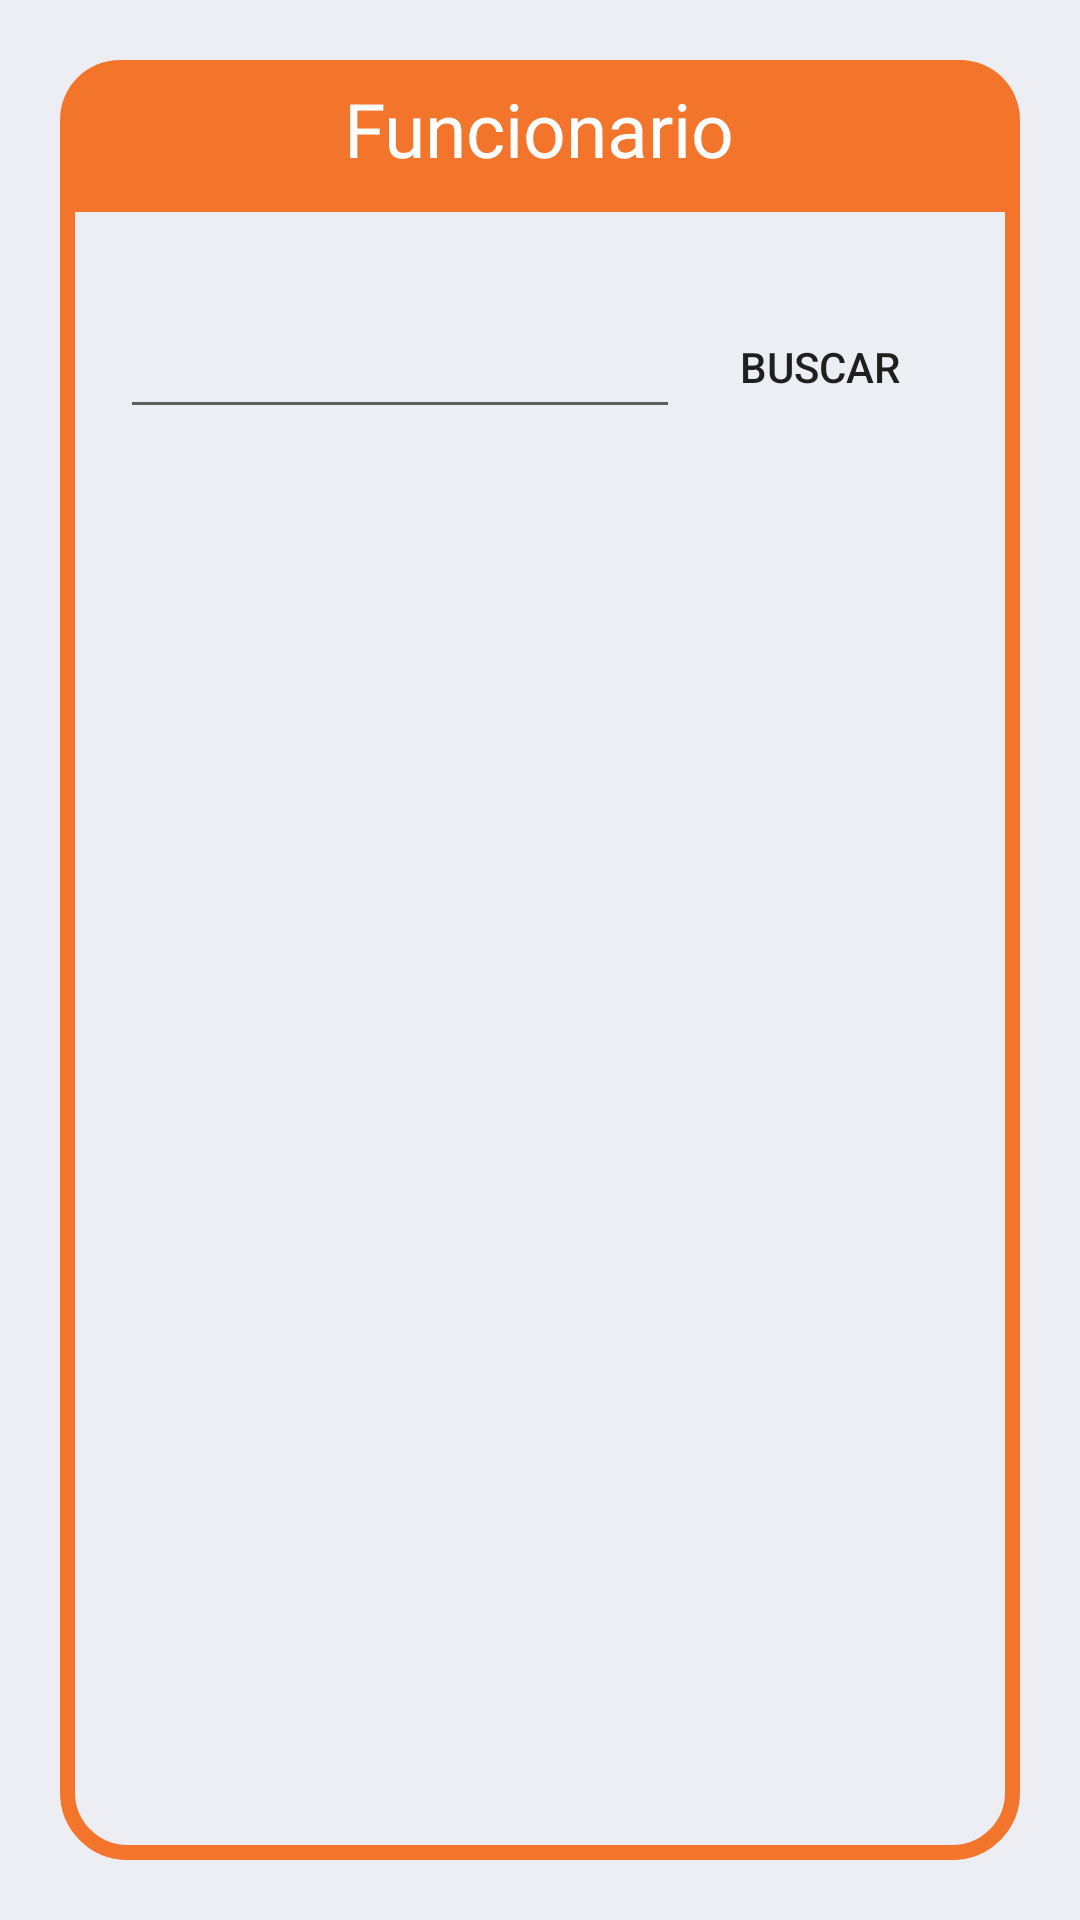

Produce the Android XML layout that renders to this screen, including the resource entries it uses.
<!-- AndroidManifest.xml: application theme AppTheme -->
<!-- res/layout/activity_officials.xml -->
<?xml version="1.0" encoding="utf-8"?>
<LinearLayout xmlns:android="http://schemas.android.com/apk/res/android"
    xmlns:tools="http://schemas.android.com/tools"
    android:layout_width="match_parent"
    android:layout_height="match_parent"
    android:background="@color/colorBody"
    android:gravity="center"
    android:orientation="vertical"
    android:padding="@dimen/marginBody"
    tools:context=".Officials">

    <LinearLayout
        android:layout_width="match_parent"
        android:layout_height="match_parent"
        android:layout_weight="1"
        android:gravity="center"
        android:orientation="vertical">

        <LinearLayout style="@style/cardTitle">

            <TextView
                style="@style/cardTextTitle"
                android:text="@string/official" />

        </LinearLayout>

        <LinearLayout
            style="@style/cardBody"
            android:layout_height="match_parent">

            <LinearLayout
                android:layout_width="match_parent"
                android:layout_height="match_parent"
                android:gravity="center"
                android:layout_weight="6"
                android:orientation="horizontal">

                <EditText
                    android:id="@+id/etSearch"
                    android:layout_width="match_parent"
                    android:layout_height="wrap_content"
                    android:layout_weight="1" />

                <Button
                    android:id="@+id/btnSearch"
                    android:layout_width="match_parent"
                    android:layout_height="wrap_content"
                    android:layout_weight="2"
                    android:background="@drawable/custom_button"
                    android:text="@string/search" />

            </LinearLayout>

            <ScrollView
                android:layout_width="match_parent"
                android:layout_height="match_parent"
                android:layout_weight="1">

                <LinearLayout
                    android:id="@+id/llListOfficials"
                    android:layout_width="match_parent"
                    android:layout_height="wrap_content"
                    android:orientation="vertical">

                </LinearLayout>

            </ScrollView>

        </LinearLayout>

    </LinearLayout>

</LinearLayout>
<!-- resources referenced by this layout -->
<resources>
  <color name="colorBody">#EDEDF4</color>
  <dimen name="marginBody">20dp</dimen>
  <string name="official">Funcionario</string>
  <string name="search">Buscar</string>
  <style name="cardBody">
          <item name="android:layout_width">match_parent</item>
          <item name="android:layout_height">wrap_content</item>
          <item name="android:orientation">vertical</item>
          <item name="android:background">@drawable/card_body</item>
          <item name="android:padding">@dimen/cardPaddingBody</item>
      </style>
  <style name="cardTextTitle">
          <item name="android:textColor">@color/colorTitle</item>
          <item name="android:textSize">@dimen/cardTextTitle</item>
          <item name="android:layout_width">wrap_content</item>
          <item name="android:layout_height">wrap_content</item>
      </style>
  <style name="cardTitle">
          <item name="android:layout_width">match_parent</item>
          <item name="android:layout_height">wrap_content</item>
          <item name="android:orientation">vertical</item>
          <item name="android:gravity">center</item>
          <item name="android:background">@drawable/card_title</item>
          <item name="android:padding">@dimen/cardPaddingTitle</item>
      </style>
  <style name="AppTheme" parent="Theme.AppCompat.Light.DarkActionBar">
          
          <item name="colorPrimary">@color/colorPrimary</item>
          <item name="colorPrimaryDark">@color/colorPrimaryDark</item>
          <item name="colorAccent">@color/colorAccent</item>
      </style>
  <!-- drawable card_body (drawable) -->
  <?xml version="1.0" encoding="utf-8"?>
  <shape xmlns:android="http://schemas.android.com/apk/res/android"
      android:shape="rectangle">
  
      <corners
          android:bottomLeftRadius="20dp"
          android:bottomRightRadius="20dp" />
  
      <stroke
          android:width="5dp"
          android:color="@color/colorPrimaryDark" />
  
  </shape>
  <dimen name="cardPaddingBody">20dp</dimen>
  <color name="colorTitle">#FFFFFF</color>
  <dimen name="cardTextTitle">25dp</dimen>
  <!-- drawable card_title (drawable) -->
  <?xml version="1.0" encoding="utf-8"?>
  <shape xmlns:android="http://schemas.android.com/apk/res/android"
      android:shape="rectangle">
  
      <corners
          android:topLeftRadius="20dp"
          android:topRightRadius="20dp" />
  
      <solid android:color="@color/colorPrimaryDark" />
  
  </shape>
  <dimen name="cardPaddingTitle">6dp</dimen>
  <color name="colorPrimary">#F79D5C</color>
  <color name="colorPrimaryDark">#F3752B</color>
  <color name="colorAccent">#F52F57</color>
</resources>
